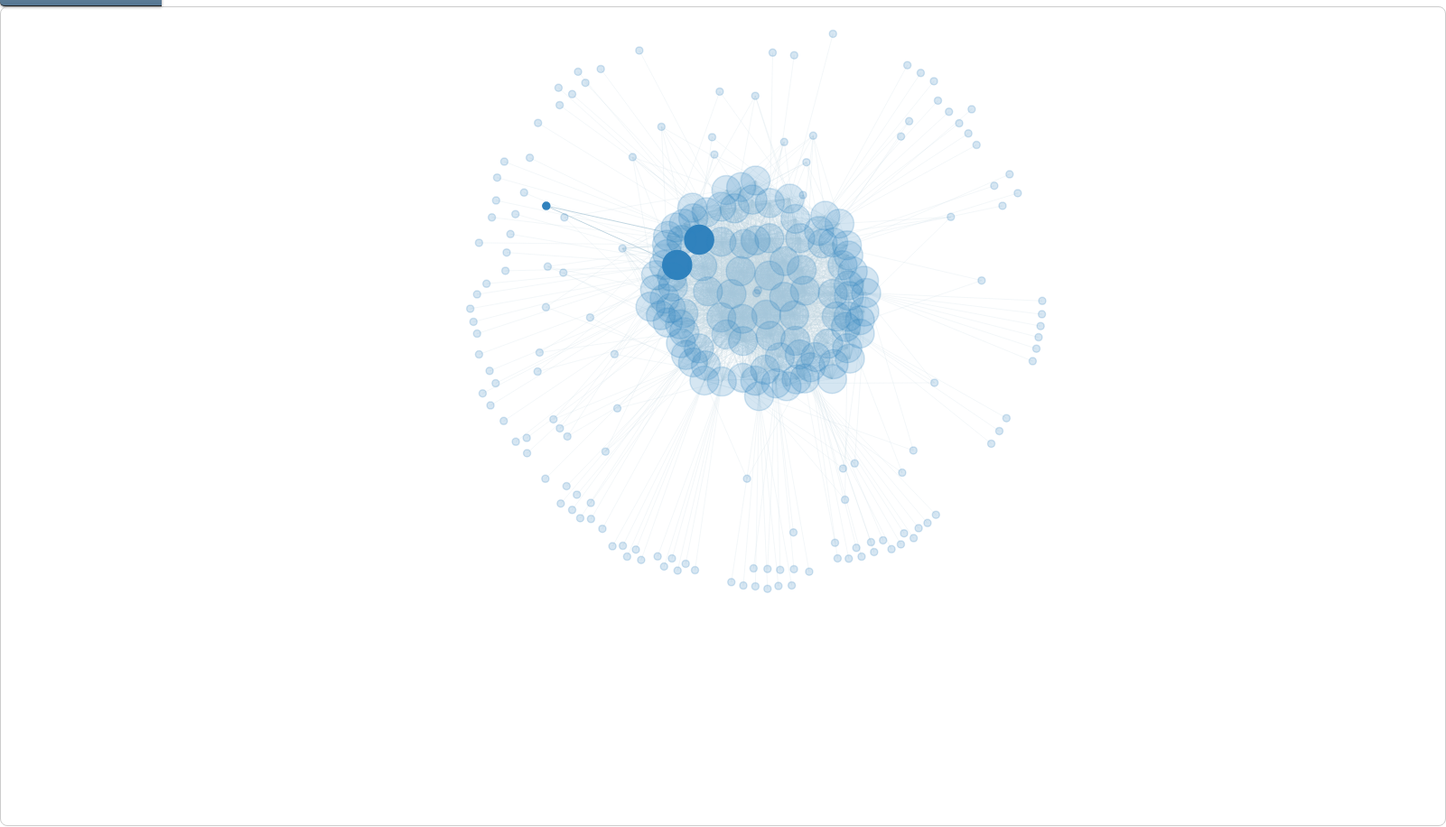
D3 v2 page, settled after 480 driven frames (8 s of simulated time); the page loaded 1 data file(s).


// ── js/subreddit_rgraph.js
$(function() {

    var w = 1600,
        h = 900,
        node,
        link,
        labels,
        root,
        linkIndexes,
        typeSize;

    function tick(e) {
        link.attr("x1", function(d) { return d.source.x; })
            .attr("y1", function(d) { return d.source.y; })
            .attr("x2", function(d) { return d.target.x; })
            .attr("y2", function(d) { return d.target.y; });
        
        node.attr('cx', function(d) { return d.x; })
            .attr('cy', function(d) { return d.y; });

        labels.attr('transform', function(d) {
            return 'translate(' + d.x + ',' + d.y + ')';
        });
    }

    function color(d) {
        return '#3182bd';
    }

    function songsTypeSize(d) {
        return d.count / root.maxVal;
    }

    typeSize = songsTypeSize;

    function radius(d) {
        return Math.max(typeSize(d) * 40, 4);
    }

    function charge(d, i) { 
        var r = typeSize(d);
        return -r * 1000;
    }

    function isConnected(a, b) {
        return linkIndexes[a.index + ',' + b.index] || a.index == b.index;
    }

    function fade(bo) {
        return function(d) {
            var opacity = bo ? 0.2 : 0.2;
            var rad = radius(d);

            node.style('stroke-opacity', function(o) {
                thisOpac = isConnected(d, o) ? 1 : opacity;
                this.setAttribute('fill-opacity', thisOpac);
                return thisOpac;
            });

            link.style('stroke-opacity', function(o) {
                return o.source === d || o.target === d ? 1 : opacity;
            });


            labels.select('text.label').remove();
            node.select('title').remove();

            if (bo) {
                labels.filter(function(o) {
                        return isConnected(o, d);
                    })
                    .append('svg:text')
                    .attr('y', function(o) {
                            return (o == d) ? (rad + 20) + 'px' : '5px';
                        })
                    .style('fill', '#261606')
                    .attr('text-anchor', 'middle')
                    .attr('class', 'label')
                    .text(function(o) { 
                            if (o !== d)
                            {
                                // document.getElementById('resultsOfHover').innerHTML= document.getElementById('resultsOfHover').innerHTML+"<li>"+o.name+"</li>";
                            }
                            else
                            {
                                document.getElementById('resultsOfHover').innerHTML="";
                            }
                            return (o !== d) ? o.name : ''; 
                    });

                node.filter(function(o) {
                        return o === d;
                    })
                    .append('title')
                    .text(function(o) { 
                            if (o===d)
                            {
                                document.getElementById('hoveredSubreddit').innerHTML= "Related subreddits to " + o.name;
                            }
                            else
                            {
                                document.getElementById('hoveredSubreddit').innerHTML="";
                            }
                            return o.name; });
            }
        };
    }

    var force = d3.layout.force()
        .on('tick', tick)
        .size([w, h])
        .linkDistance(100)
        .charge(charge);

    var vis = d3.select('#chart').append('svg:svg')
        .attr('width', w)
        .attr('height', h);

    function update() {
        // Restart the force layout
        force
            .nodes(root.nodes)
            .links(root.links)
            .start();

        // Update the links
        link = vis.selectAll('link.link')
            .data(root.links);

        // Enter any new links
        link.enter().append('svg:line')
            .attr('class', 'link')
            .attr('source', function(d) { return d.source; })
            .attr('target', function(d) { return d.target; });

        // Exit any old links
        link.exit().remove();

        // Update the nodes
        node = vis.selectAll('circle.node')
            .data(root.nodes);
            
        // Enter any new nodes
        node.enter().append('svg:circle')
            .attr('class', 'node')
            .attr('id', function(d) {
                    return d.id;
                })
            .style('fill', color)
            .attr('r', radius)
            .on('mouseover', fade(true))
            .on('mouseout', fade(false))
            .call(force.drag);

        // Exit any old nodes
        node.exit().remove();

        // Build fast lookup of links
        linkIndexes = {};
        root.links.forEach(function(d) {
            linkIndexes[d.source.index + ',' + d.target.index] = 1;
            linkIndexes[d.target.index + ',' + d.source.index] = 1;
        });

        // Build labels
        labels = vis.selectAll('g.labelParent')
            .data(root.nodes);

        labels.enter().append('svg:g')
            .attr('class', 'labelParent');

        labels.exit().remove();

        // Init fade state
        node.each(fade(false));

        // Button toggle
        $('#subredditBtn').click(function() {
            force.stop();

            typeSize = songsTypeSize;

            vis.selectAll('circle.node')
                .attr('r', radius);

            force.charge(charge).start();

            $(this).addClass('active');
            return false;
        });
    }

    // Load the json data
    d3.json('js/subreddit_data.json', function(json) {
        root = json;
        update();
    });

});

### data: js/subreddit_data.json
{
 "maxVal": 999,
 "nodes": [
  {
   "count": 50,
   "id": 0,
   "name": "4chan"
  },
  {
   "count": 50,
   "id": 1,
   "name": "AMA"
  },
  {
   "count": 400,
   "id": 2,
   "name": "AdviceAnimals"
  },
  {
   "count": 50,
   "id": 3,
   "name": "Amd"
  },
  {
   "count": 50,
   "id": 4,
   "name": "Anarchism"
  },
  {
   "count": 50,
   "id": 5,
   "name": "Android"
  },
  {
   "count": 50,
   "id": 6,
   "name": "AskHistorians"
  },
  {
   "count": 50,
   "id": 7,
   "name": "AskMen"
  },
  "... 234 more items"
 ],
 "links": [
  {
   "source": 2,
   "target": 149
  },
  {
   "source": 2,
   "target": 8
  },
  {
   "source": 2,
   "target": 192
  },
  {
   "source": 2,
   "target": 229
  },
  {
   "source": 2,
   "target": 101
  },
  {
   "source": 2,
   "target": 52
  },
  {
   "source": 2,
   "target": 234
  },
  {
   "source": 2,
   "target": 151
  },
  "... 2,863 more items"
 ]
}